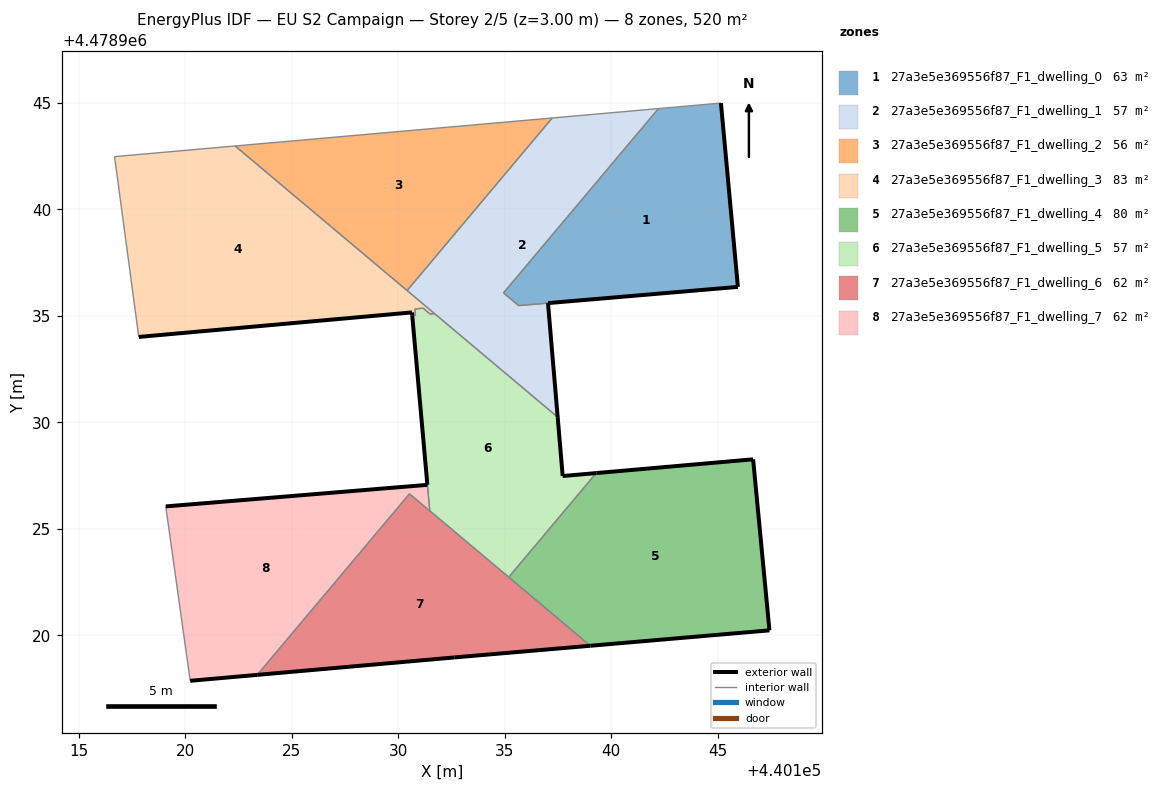
=== STOREY PLAN SPEC (per zone: floor XY polygon, exterior-wall plan segments, windows/doors) ===
zone 1: 27a3e5e369556f87_F1_dwelling_0  (62.8 m²)
  floor: (440145.95, 4478936.36) (440145.15, 4478944.99) (440142.22, 4478944.74) (440134.94, 4478936.08) (440135.65, 4478935.48)
  exterior wall: (440145.15, 4478944.99) – (440145.95, 4478936.36)  [8.7 m]
  exterior wall: (440145.95, 4478936.36) – (440137.03, 4478935.60)  [8.9 m]
  interior walls: 4
zone 2: 27a3e5e369556f87_F1_dwelling_1  (56.8 m²)
  floor: (440137.48, 4478930.25) (440137.03, 4478935.60) (440135.65, 4478935.48) (440134.94, 4478936.08) (440142.22, 4478944.74) (440137.22, 4478944.29) (440130.41, 4478936.19)
  exterior wall: (440137.03, 4478935.60) – (440137.48, 4478930.25)  [5.4 m]
  interior walls: 7
zone 3: 27a3e5e369556f87_F1_dwelling_2  (55.9 m²)
  floor: (440130.41, 4478936.19) (440137.22, 4478944.29) (440122.34, 4478942.98)
  interior walls: 3
zone 4: 27a3e5e369556f87_F1_dwelling_3  (83.0 m²)
  floor: (440131.70, 4478935.11) (440122.34, 4478942.98) (440116.67, 4478942.48) (440117.81, 4478934.01) (440130.64, 4478935.16) (440130.65, 4478935.01) (440130.80, 4478935.03) (440130.78, 4478935.33) (440131.16, 4478935.36) (440131.49, 4478935.09)
  exterior wall: (440130.65, 4478935.01) – (440130.64, 4478935.16)  [0.1 m]
  exterior wall: (440130.64, 4478935.16) – (440117.81, 4478934.01)  [12.9 m]
  interior walls: 9
zone 5: 27a3e5e369556f87_F1_dwelling_4  (79.8 m²)
  floor: (440147.43, 4478920.23) (440146.66, 4478928.26) (440139.30, 4478927.62) (440135.18, 4478922.73) (440139.02, 4478919.51)
  exterior wall: (440139.30, 4478927.62) – (440146.66, 4478928.26)  [7.4 m]
  exterior wall: (440146.66, 4478928.26) – (440147.43, 4478920.23)  [8.1 m]
  exterior wall: (440147.43, 4478920.23) – (440139.02, 4478919.51)  [8.4 m]
  interior walls: 2
zone 6: 27a3e5e369556f87_F1_dwelling_5  (57.5 m²)
  floor: (440135.18, 4478922.73) (440139.29, 4478927.62) (440137.72, 4478927.48) (440137.48, 4478930.25) (440131.70, 4478935.11) (440131.49, 4478935.09) (440131.17, 4478935.36) (440130.78, 4478935.33) (440130.80, 4478935.03) (440130.65, 4478935.01) (440131.36, 4478927.07) (440131.48, 4478925.85)
  exterior wall: (440131.36, 4478927.07) – (440130.65, 4478935.01)  [8.0 m]
  exterior wall: (440137.48, 4478930.25) – (440137.72, 4478927.48)  [2.8 m]
  exterior wall: (440137.72, 4478927.48) – (440139.29, 4478927.62)  [1.6 m]
  interior walls: 9
zone 7: 27a3e5e369556f87_F1_dwelling_6  (61.5 m²)
  floor: (440139.02, 4478919.51) (440131.48, 4478925.85) (440130.52, 4478926.64) (440123.38, 4478918.14) (440132.65, 4478918.96)
  exterior wall: (440139.02, 4478919.51) – (440132.65, 4478918.96)  [6.4 m]
  exterior wall: (440132.65, 4478918.96) – (440123.38, 4478918.14)  [9.3 m]
  interior walls: 4
zone 8: 27a3e5e369556f87_F1_dwelling_7  (62.3 m²)
  floor: (440131.47, 4478925.85) (440131.36, 4478927.07) (440119.08, 4478926.05) (440120.22, 4478917.86) (440123.38, 4478918.14) (440130.52, 4478926.64)
  exterior wall: (440123.38, 4478918.14) – (440120.22, 4478917.86)  [3.2 m]
  exterior wall: (440119.08, 4478926.05) – (440131.36, 4478927.07)  [12.3 m]
  interior walls: 4

=== DERIVED (storey summary) ===
Building: EU S2 Campaign
Storey: 2 of 5  (floor level z = 3.00 m)
Storey gross floor area: 519.5 m²
Zones on this storey: 8
  - 27a3e5e369556f87_F1_dwelling_0: floor 62.8 m²; exterior wall 17.6 m (52.8 m²); WWR 0.0%
  - 27a3e5e369556f87_F1_dwelling_1: floor 56.8 m²; exterior wall 5.4 m (16.1 m²); WWR 0.0%
  - 27a3e5e369556f87_F1_dwelling_2: floor 55.9 m²
  - 27a3e5e369556f87_F1_dwelling_3: floor 83.0 m²; exterior wall 13.0 m (39.1 m²); WWR 0.0%
  - 27a3e5e369556f87_F1_dwelling_4: floor 79.8 m²; exterior wall 23.9 m (71.7 m²); WWR 0.0%
  - 27a3e5e369556f87_F1_dwelling_5: floor 57.5 m²; exterior wall 12.3 m (37.0 m²); WWR 0.0%
  - 27a3e5e369556f87_F1_dwelling_6: floor 61.5 m²; exterior wall 15.7 m (47.1 m²); WWR 0.0%
  - 27a3e5e369556f87_F1_dwelling_7: floor 62.3 m²; exterior wall 15.5 m (46.5 m²); WWR 0.0%
Zone adjacency (shared interzone walls):
  - 27a3e5e369556f87_F1_dwelling_0 ↔ 27a3e5e369556f87_F1_dwelling_1
  - 27a3e5e369556f87_F1_dwelling_1 ↔ 27a3e5e369556f87_F1_dwelling_2
  - 27a3e5e369556f87_F1_dwelling_1 ↔ 27a3e5e369556f87_F1_dwelling_3
  - 27a3e5e369556f87_F1_dwelling_1 ↔ 27a3e5e369556f87_F1_dwelling_5
  - 27a3e5e369556f87_F1_dwelling_2 ↔ 27a3e5e369556f87_F1_dwelling_3
  - 27a3e5e369556f87_F1_dwelling_3 ↔ 27a3e5e369556f87_F1_dwelling_5
  - 27a3e5e369556f87_F1_dwelling_4 ↔ 27a3e5e369556f87_F1_dwelling_5
  - 27a3e5e369556f87_F1_dwelling_4 ↔ 27a3e5e369556f87_F1_dwelling_6
  - 27a3e5e369556f87_F1_dwelling_5 ↔ 27a3e5e369556f87_F1_dwelling_6
  - 27a3e5e369556f87_F1_dwelling_5 ↔ 27a3e5e369556f87_F1_dwelling_7
  - 27a3e5e369556f87_F1_dwelling_6 ↔ 27a3e5e369556f87_F1_dwelling_7